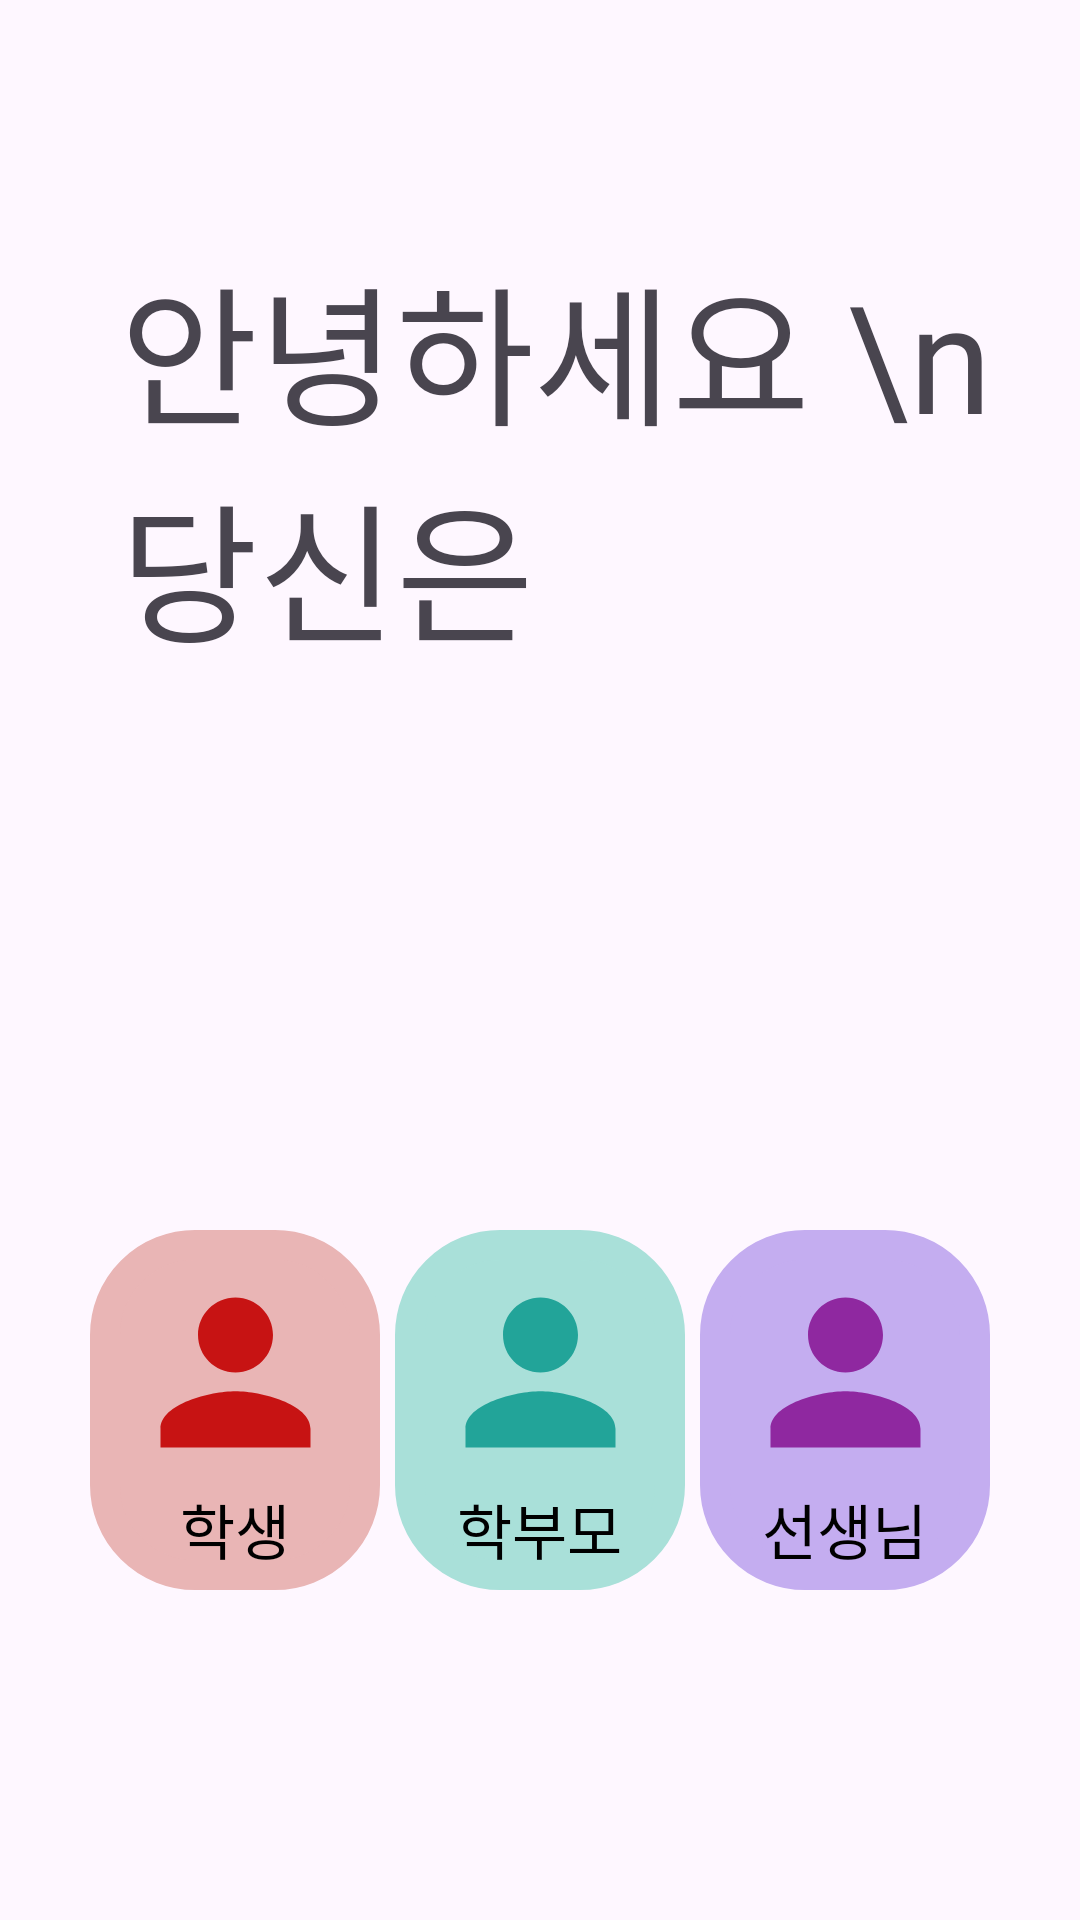

Android layout source for this screen:
<!-- AndroidManifest.xml: application theme Theme.SSUtudy -->
<!-- res/layout/activity_select_role.xml -->
<?xml version="1.0" encoding="utf-8"?>
<LinearLayout xmlns:android="http://schemas.android.com/apk/res/android"
    xmlns:app="http://schemas.android.com/apk/res-auto"
    xmlns:tools="http://schemas.android.com/tools"
    android:id="@+id/main"
    android:layout_width="match_parent"
    android:layout_height="match_parent"
    tools:context=".SelectRole"
    android:orientation="vertical"
    android:weightSum="5">
    <TextView
        android:layout_width="match_parent"
        android:layout_height="0dp"
        android:layout_marginTop="40dp"
        android:layout_marginStart="40dp"
        android:paddingTop="40dp"
        android:text="안녕하세요 \n당신은"
        android:fontFamily="@font/gowun_batang_regular"
        android:textSize="50dp"
        android:layout_weight="2"/>
    <LinearLayout
        android:layout_width="match_parent"
        android:layout_height="0dp"
        android:layout_weight="1"/>
    <LinearLayout
        android:layout_width="match_parent"
        android:layout_height="0dp"
        android:orientation="horizontal"
        android:layout_weight="1.5"
        android:weightSum="3"
        android:padding="10dp">
        <LinearLayout
            android:id="@+id/studentButton"
            android:layout_width="0dp"
            android:layout_height="120dp"
            android:layout_marginBottom="20dp"
            android:layout_weight="1"
            android:padding="10dp"
            android:orientation="vertical"
            android:background="@drawable/custom_button_background"
            android:backgroundTint="@color/light_pink"
            android:gravity="center"
            android:clickable="true"
            android:focusable="true"
            android:weightSum="4"
            android:layout_marginLeft="20dp"
            android:elevation="10dp">
            <ImageView
                android:id="@+id/studentImage"
                android:layout_width="match_parent"
                android:layout_height="0dp"
                android:layout_weight="3"
                android:src="@drawable/baseline_person_24"
                app:tint="@color/pink"
                android:contentDescription="Button Icon" />
            <TextView
                android:id="@+id/studentText"
                android:layout_width="wrap_content"
                android:layout_height="0dp"
                android:layout_weight="1"
                android:text="학생"
                android:textSize="20dp"
                android:fontFamily="@font/gowun_batang_regular"
                android:textColor="@android:color/black"/>
        </LinearLayout>
        <LinearLayout
            android:id="@+id/parentButton"
            android:layout_width="0dp"
            android:layout_height="120dp"
            android:layout_marginBottom="20dp"
            android:layout_weight="1"
            android:padding="10dp"
            android:orientation="vertical"
            android:background="@drawable/custom_button_background"
            android:backgroundTint="@color/light_green"
            android:gravity="center"
            android:clickable="true"
            android:focusable="true"
            android:weightSum="4"
            android:layout_marginLeft="5dp"
            android:layout_marginRight="5dp"
            android:elevation="10dp">
            <ImageView
                android:id="@+id/parentImage"
                android:layout_width="match_parent"
                android:layout_height="0dp"
                android:layout_weight="3"
                android:src="@drawable/baseline_person_24"
                app:tint="@color/green"
                android:contentDescription="Button Icon" />
            <TextView
                android:id="@+id/parentText"
                android:layout_width="wrap_content"
                android:layout_height="0dp"
                android:layout_weight="1"
                android:text="학부모"
                android:textSize="20dp"
                android:fontFamily="@font/gowun_batang_regular"
                android:textColor="@android:color/black"/>
        </LinearLayout>
        <LinearLayout
            android:id="@+id/teacherButton"
            android:layout_width="0dp"
            android:layout_height="120dp"
            android:layout_marginBottom="20dp"
            android:layout_weight="1"
            android:padding="10dp"
            android:orientation="vertical"
            android:background="@drawable/custom_button_background"
            android:backgroundTint="@color/light_purple"
            android:gravity="center"
            android:clickable="true"
            android:focusable="true"
            android:weightSum="4"
            android:layout_marginRight="20dp"
            android:elevation="10dp">
            <ImageView
                android:id="@+id/teacherImage"
                android:layout_width="match_parent"
                android:layout_height="0dp"
                android:layout_weight="3"
                android:src="@drawable/baseline_person_24"
                app:tint="@color/purple"
                android:contentDescription="Button Icon" />
            <TextView
                android:id="@+id/teacherText"
                android:layout_width="wrap_content"
                android:layout_height="0dp"
                android:layout_weight="1"
                android:text="선생님"
                android:textSize="20dp"
                android:fontFamily="@font/gowun_batang_regular"
                android:textColor="@android:color/black"/>
        </LinearLayout>

    </LinearLayout>

</LinearLayout>
<!-- resources referenced by this layout -->
<resources>
  <color name="green">#22A499</color>
  <color name="light_green">#A9E0D9</color>
  <color name="light_pink">#E9B5B5</color>
  <color name="light_purple">#C4ADF0</color>
  <color name="pink">#C71313</color>
  <color name="purple">#8F28A0</color>
  <!-- drawable baseline_person_24 (drawable) -->
  <vector xmlns:android="http://schemas.android.com/apk/res/android" android:height="24dp" android:tint="#BE2929" android:viewportHeight="24" android:viewportWidth="24" android:width="24dp">
        
      <path android:fillColor="@android:color/white" android:pathData="M12,12c2.21,0 4,-1.79 4,-4s-1.79,-4 -4,-4 -4,1.79 -4,4 1.79,4 4,4zM12,14c-2.67,0 -8,1.34 -8,4v2h16v-2c0,-2.66 -5.33,-4 -8,-4z"/>
      
  </vector>
  <!-- drawable custom_button_background (drawable) -->
  <selector xmlns:android="http://schemas.android.com/apk/res/android">
      <item android:state_pressed="true">
          <shape android:shape="rectangle">
              <corners android:radius="30dp" />
              <stroke
                  android:width="10dp"
                  android:color="@color/gray" />
          </shape>
      </item>
      <item>
          <shape android:shape="rectangle">
              <corners android:radius="30dp" />
              <stroke
                  android:width="10dp"
                  android:color="@color/gray" />
          </shape>
      </item>
  </selector>
  <style name="Theme.SSUtudy" parent="Base.Theme.SSUtudy" />
  <color name="gray">#D5CDCD</color>
  <style name="Base.Theme.SSUtudy" parent="Theme.Material3.DayNight.NoActionBar">
          
          
      </style>
</resources>
